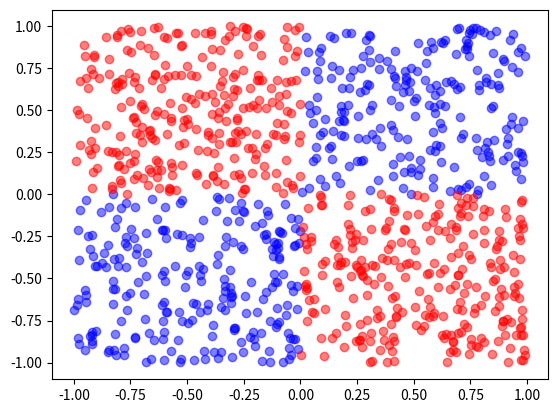

Here is the Python script that generated this plot:
import numpy as np
import matplotlib.pyplot as plt
import pandas as pd

###############################################################
## Generating XOR dataset from Ex.6 ###########
RandNum = np.random.uniform(-1, 1, (1000, 2))  # (-1,1) 1000 rows with 2 columns

x_less_than_0 = RandNum[ RandNum[:,0] < 0]
x_greater_than_0 = RandNum[ RandNum[:,0] > 0]

# Bottom Left sqaure: -1 < x < 0  and -1 < y < 0 
BottomLeft_Sqaure = x_less_than_0[ x_less_than_0[:,1] < 0] 

# Top Left sqaure: -1 < x < 0  and 0 < y < 1 
TopLeft_Sqaure = x_less_than_0[ x_less_than_0[:,1] > 0]

# Top Right sqaure: 0 < x < 1  and 0 < y < 1
TopRight_Square = x_greater_than_0[ x_greater_than_0[:,1] > 0] 

# Bottom Right sqaure: 0 < x < 1  and -1 < y < 0 
BottomRight_Square = x_greater_than_0[ x_greater_than_0[:,1] < 0] 

plt.scatter(BottomLeft_Sqaure[:,0],BottomLeft_Sqaure[:,1],color='blue', alpha = 0.5)
plt.scatter(TopLeft_Sqaure[:,0],TopLeft_Sqaure[:,1],color='red', alpha = 0.5)
plt.scatter(TopRight_Square[:,0],TopRight_Square[:,1],color='blue', alpha = 0.5)
plt.scatter(BottomRight_Square[:,0],BottomRight_Square[:,1], color='red', alpha = 0.5)

plt.show()
################################################################
# Creating two classes for XOR dataset
class1 = np.append(TopLeft_Sqaure, BottomRight_Square, axis=0)
class2 = np.append(TopRight_Square, BottomLeft_Sqaure, axis=0)

# Combining two classes
data = np.append(class1, class2, axis=0)

# Creating labels for coressponding classes
y = np.append(np.zeros(len(class1),dtype=int), np.ones(len(class2), dtype=int))

d = {'x1': data[:,0], 'x2': data[:,1], 'y':y}

df = pd.DataFrame(data = d)

file_name = 'XOR_dataset.csv'
df.to_csv(file_name, encoding='utf-8', index=False) # No need to store preceding indices of each row